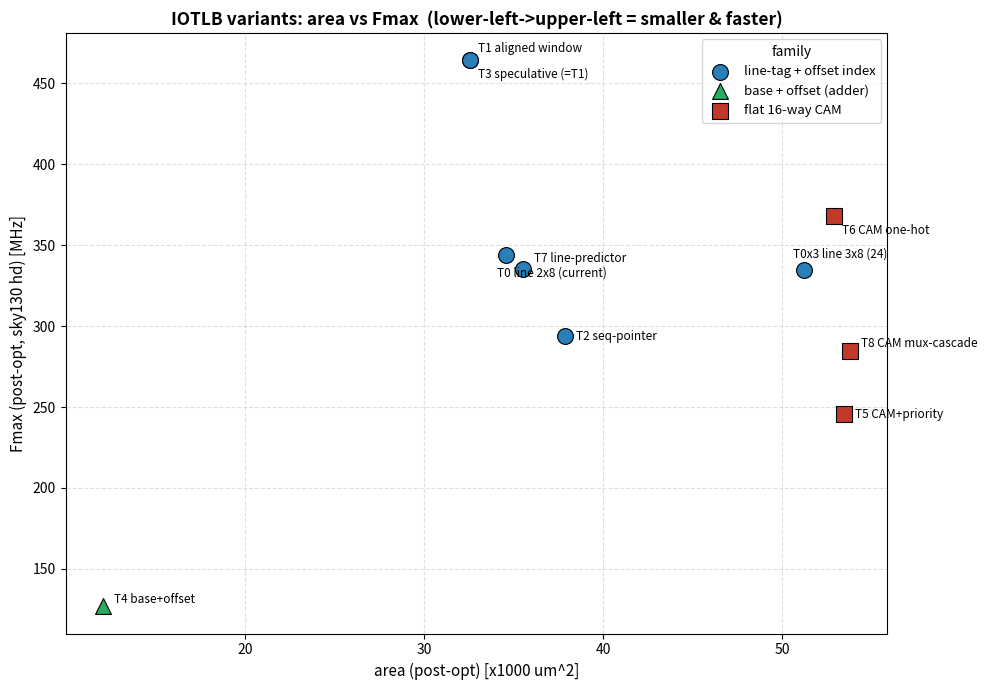
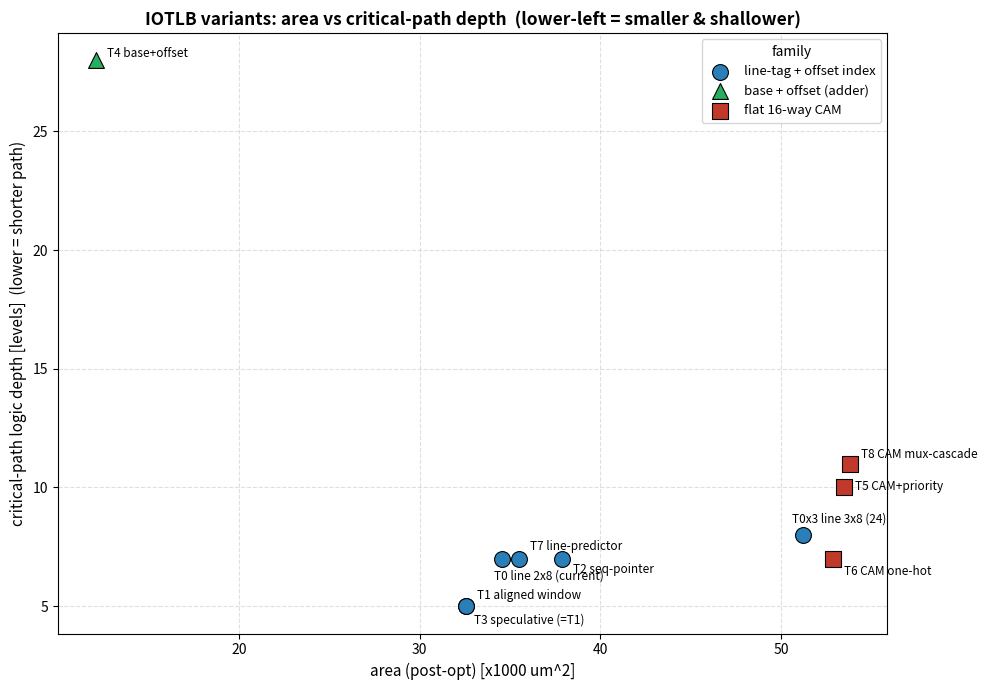

Recreate these plots in Python, in order.
#!/usr/bin/env python3
# IOTLB variants -- area vs Fmax / area vs critical-path depth scatter plots.
# Self-contained (data inlined) for Colab: just `pip install matplotlib` and run.
# Measured on sky130_fd_sc_hd, post-place+resize (ideal clock). Edit DATA freely.
import matplotlib.pyplot as plt

# name, label, family, area[um2], Fmax[MHz], logic_depth[levels]
# family: "line" = line-tag + offset index | "cam" = flat 16-way CAM | "base" = base+offset(adder)
DATA = [
    ("T0",   "T0 line 2x8 (current)", "line", 34556, 343.7,  7),
    ("T0x3", "T0x3 line 3x8 (24)",    "line", 51227, 334.7,  8),
    ("T1",   "T1 aligned window",     "line", 32572, 464.2,  5),
    ("T2",   "T2 seq-pointer",        "line", 37868, 293.8,  7),
    ("T3",   "T3 speculative (=T1)",  "line", 32572, 464.2,  5),
    ("T4",   "T4 base+offset",        "base", 12090, 127.0, 28),
    ("T5",   "T5 CAM+priority",       "cam",  53466, 245.6, 10),
    ("T6",   "T6 CAM one-hot",        "cam",  52874, 367.8,  7),
    ("T7",   "T7 line-predictor",     "line", 35515, 335.4,  7),
    ("T8",   "T8 CAM mux-cascade",    "cam",  53787, 284.3, 11),
]

# family -> (color, marker, legend label)
FAM = {
    "line": ("#2a7fb8", "o", "line-tag + offset index"),
    "cam":  ("#c0392b", "s", "flat 16-way CAM"),
    "base": ("#27ae60", "^", "base + offset (adder)"),
}

# per-plot label nudges (points; (dx, dy)) to avoid overlap. key = short name.
OFFSETS = {
    "fmax": {"T1": (6, 6), "T3": (6, -13), "T0": (-6, -15), "T7": (8, 5),
             "T2": (8, -3), "T6": (6, -13), "T8": (8, 3), "T5": (8, -3),
             "T0x3": (-8, 9), "T4": (8, 2)},
    "depth": {"T1": (8, 5), "T3": (6, -13), "T0": (-6, -15), "T7": (8, 6),
              "T2": (8, -10), "T6": (8, -12), "T8": (8, 4), "T5": (8, -2),
              "T0x3": (-8, 9), "T4": (8, 2)},
}


def scatter(metric_idx, key, ylabel, title, fname, save=True, show=False):
    fig, ax = plt.subplots(figsize=(10, 7))
    seen = set()
    for name, label, fam, area, fmax, depth in DATA:
        y = (fmax, depth)[metric_idx]            # 0=fmax, 1=depth
        c, m, leg = FAM[fam]
        ax.scatter(area / 1000.0, y, c=c, marker=m, s=130, edgecolor="black",
                   linewidth=0.8, zorder=3, label=(leg if fam not in seen else None))
        seen.add(fam)
        dx, dy = OFFSETS[key].get(name, (6, 4))
        ax.annotate(label, (area / 1000.0, y), textcoords="offset points",
                    xytext=(dx, dy), fontsize=8.5, zorder=4)
    ax.set_xlabel("area (post-opt) [x1000 um^2]", fontsize=11)
    ax.set_ylabel(ylabel, fontsize=11)
    ax.set_title(title, fontsize=12.5, fontweight="bold")
    ax.grid(True, ls="--", alpha=0.4, zorder=0)
    ax.legend(title="family", fontsize=9.5, loc="best")
    fig.tight_layout()
    if save:
        fig.savefig(fname, dpi=140, bbox_inches="tight")
        print("wrote", fname)
    if show:
        plt.show()
    plt.close(fig)


# (1) area vs Fmax
scatter(0, "fmax", "Fmax (post-opt, sky130 hd) [MHz]",
        "IOTLB variants: area vs Fmax  (lower-left->upper-left = smaller & faster)",
        "iotlb_area_fmax.png", show=True)
# (2) area vs critical-path logic depth (workload-neutral; avoids the wire-rate confusion)
scatter(1, "depth", "critical-path logic depth [levels]  (lower = shorter path)",
        "IOTLB variants: area vs critical-path depth  (lower-left = smaller & shallower)",
        "iotlb_area_depth.png", show=True)
